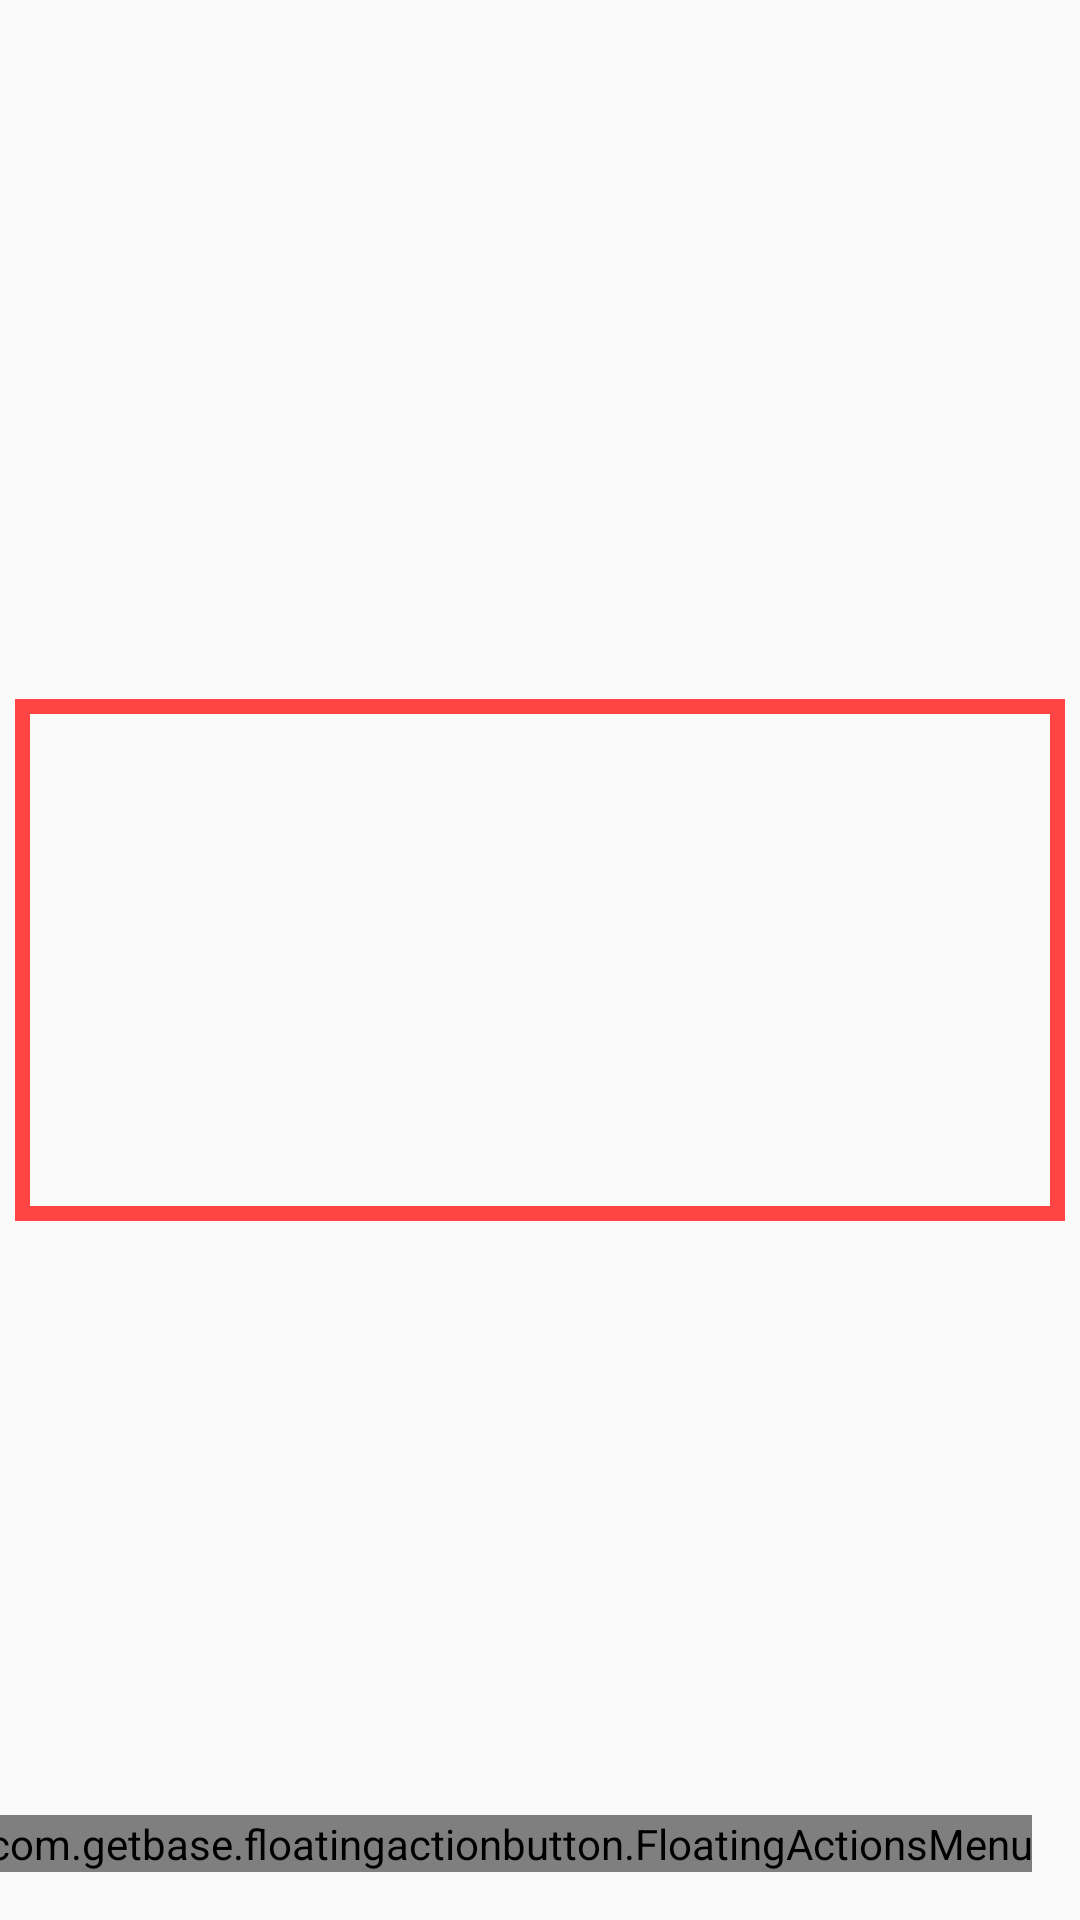

Layout XML and referenced resources for this Android screen:
<!-- AndroidManifest.xml: application theme AppTheme -->
<!-- res/layout/fragment_action.xml -->
<?xml version="1.0" encoding="utf-8"?>
<layout xmlns:android="http://schemas.android.com/apk/res/android"
    xmlns:app="http://schemas.android.com/apk/res-auto">

    <androidx.constraintlayout.widget.ConstraintLayout
        android:layout_width="match_parent"
        android:layout_height="match_parent">

        <ImageView
            android:id="@+id/iv_bg"
            android:layout_width="match_parent"
            android:layout_height="match_parent"
            android:scaleType="centerCrop" />

        <FrameLayout
            android:id="@+id/crosshair"
            android:layout_width="350dp"
            android:layout_height="174dp"
            android:background="@drawable/bg_crosshair"
            app:layout_constraintBottom_toBottomOf="parent"
            app:layout_constraintEnd_toEndOf="parent"
            app:layout_constraintStart_toStartOf="parent"
            app:layout_constraintTop_toTopOf="parent" />

        <FrameLayout
            android:id="@+id/bg_bottom_fade"
            android:layout_width="match_parent"
            android:layout_height="500dp"
            android:alpha="0"
            android:animateLayoutChanges="true"
            android:background="@drawable/bg_bottom_gradient_black_transparent"
            app:layout_constraintBottom_toBottomOf="parent" />

        <com.getbase.floatingactionbutton.FloatingActionsMenu
            android:id="@+id/multiple_actions"
            android:layout_width="wrap_content"
            android:layout_height="wrap_content"
            android:layout_marginEnd="16dp"
            android:layout_marginRight="16dp"
            android:layout_marginBottom="16dp"
            app:fab_addButtonColorNormal="@color/colorPrimary"
            app:fab_addButtonColorPressed="@color/colorPrimaryDark"
            app:fab_addButtonPlusIconColor="@android:color/white"
            app:fab_labelStyle="@style/menu_labels_style"
            app:layout_constraintBottom_toBottomOf="parent"
            app:layout_constraintEnd_toEndOf="parent">

            <com.getbase.floatingactionbutton.FloatingActionButton
                android:id="@+id/action_retake"
                android:layout_width="wrap_content"
                android:layout_height="wrap_content"
                app:fab_colorNormal="@color/colorAccent"
                app:fab_colorPressed="@color/colorAccentDark"
                app:fab_icon="@drawable/ic_repeat"
                app:fab_size="mini"
                app:fab_title="Retake" />

            <com.getbase.floatingactionbutton.FloatingActionButton
                android:id="@+id/action_add"
                android:layout_width="wrap_content"
                android:layout_height="wrap_content"
                app:fab_colorNormal="@color/colorAccent"
                app:fab_colorPressed="@color/colorAccentDark"
                app:fab_icon="@drawable/ic_add"
                app:fab_size="mini"
                app:fab_title="Add new signature" />

            <com.getbase.floatingactionbutton.FloatingActionButton
                android:id="@+id/action_check"
                android:layout_width="wrap_content"
                android:layout_height="wrap_content"
                app:fab_colorNormal="@color/colorAccent"
                app:fab_colorPressed="@color/colorAccentDark"
                app:fab_icon="@drawable/ic_verify"
                app:fab_size="mini"
                app:fab_title="Check signature" />

        </com.getbase.floatingactionbutton.FloatingActionsMenu>

    </androidx.constraintlayout.widget.ConstraintLayout>
</layout>
<!-- resources referenced by this layout -->
<resources>
  <color name="colorAccent">#D81B60</color>
  <color name="colorAccentDark">#9B1346</color>
  <color name="colorPrimary">#008577</color>
  <color name="colorPrimaryDark">#00574B</color>
  <!-- drawable bg_crosshair (drawable) -->
  <?xml version="1.0" encoding="utf-8"?>
  <shape xmlns:android="http://schemas.android.com/apk/res/android"
      android:shape="rectangle">
      <stroke
          android:width="5dp"
          android:color="@android:color/holo_red_light" />
      <padding
          android:bottom="5dp"
          android:left="5dp"
          android:right="5dp"
          android:top="5dp" />
  </shape>
  <style name="menu_labels_style">
          <item name="android:textColor">@color/white</item>
          <item name="android:textSize">16sp</item>
      </style>
  <style name="AppTheme" parent="Theme.AppCompat.Light.DarkActionBar">
          
          <item name="colorPrimary">@color/colorPrimary</item>
          <item name="colorPrimaryDark">@color/colorPrimaryDark</item>
          <item name="colorAccent">@color/colorAccent</item>
      </style>
  <color name="white">#fafafa</color>
</resources>
